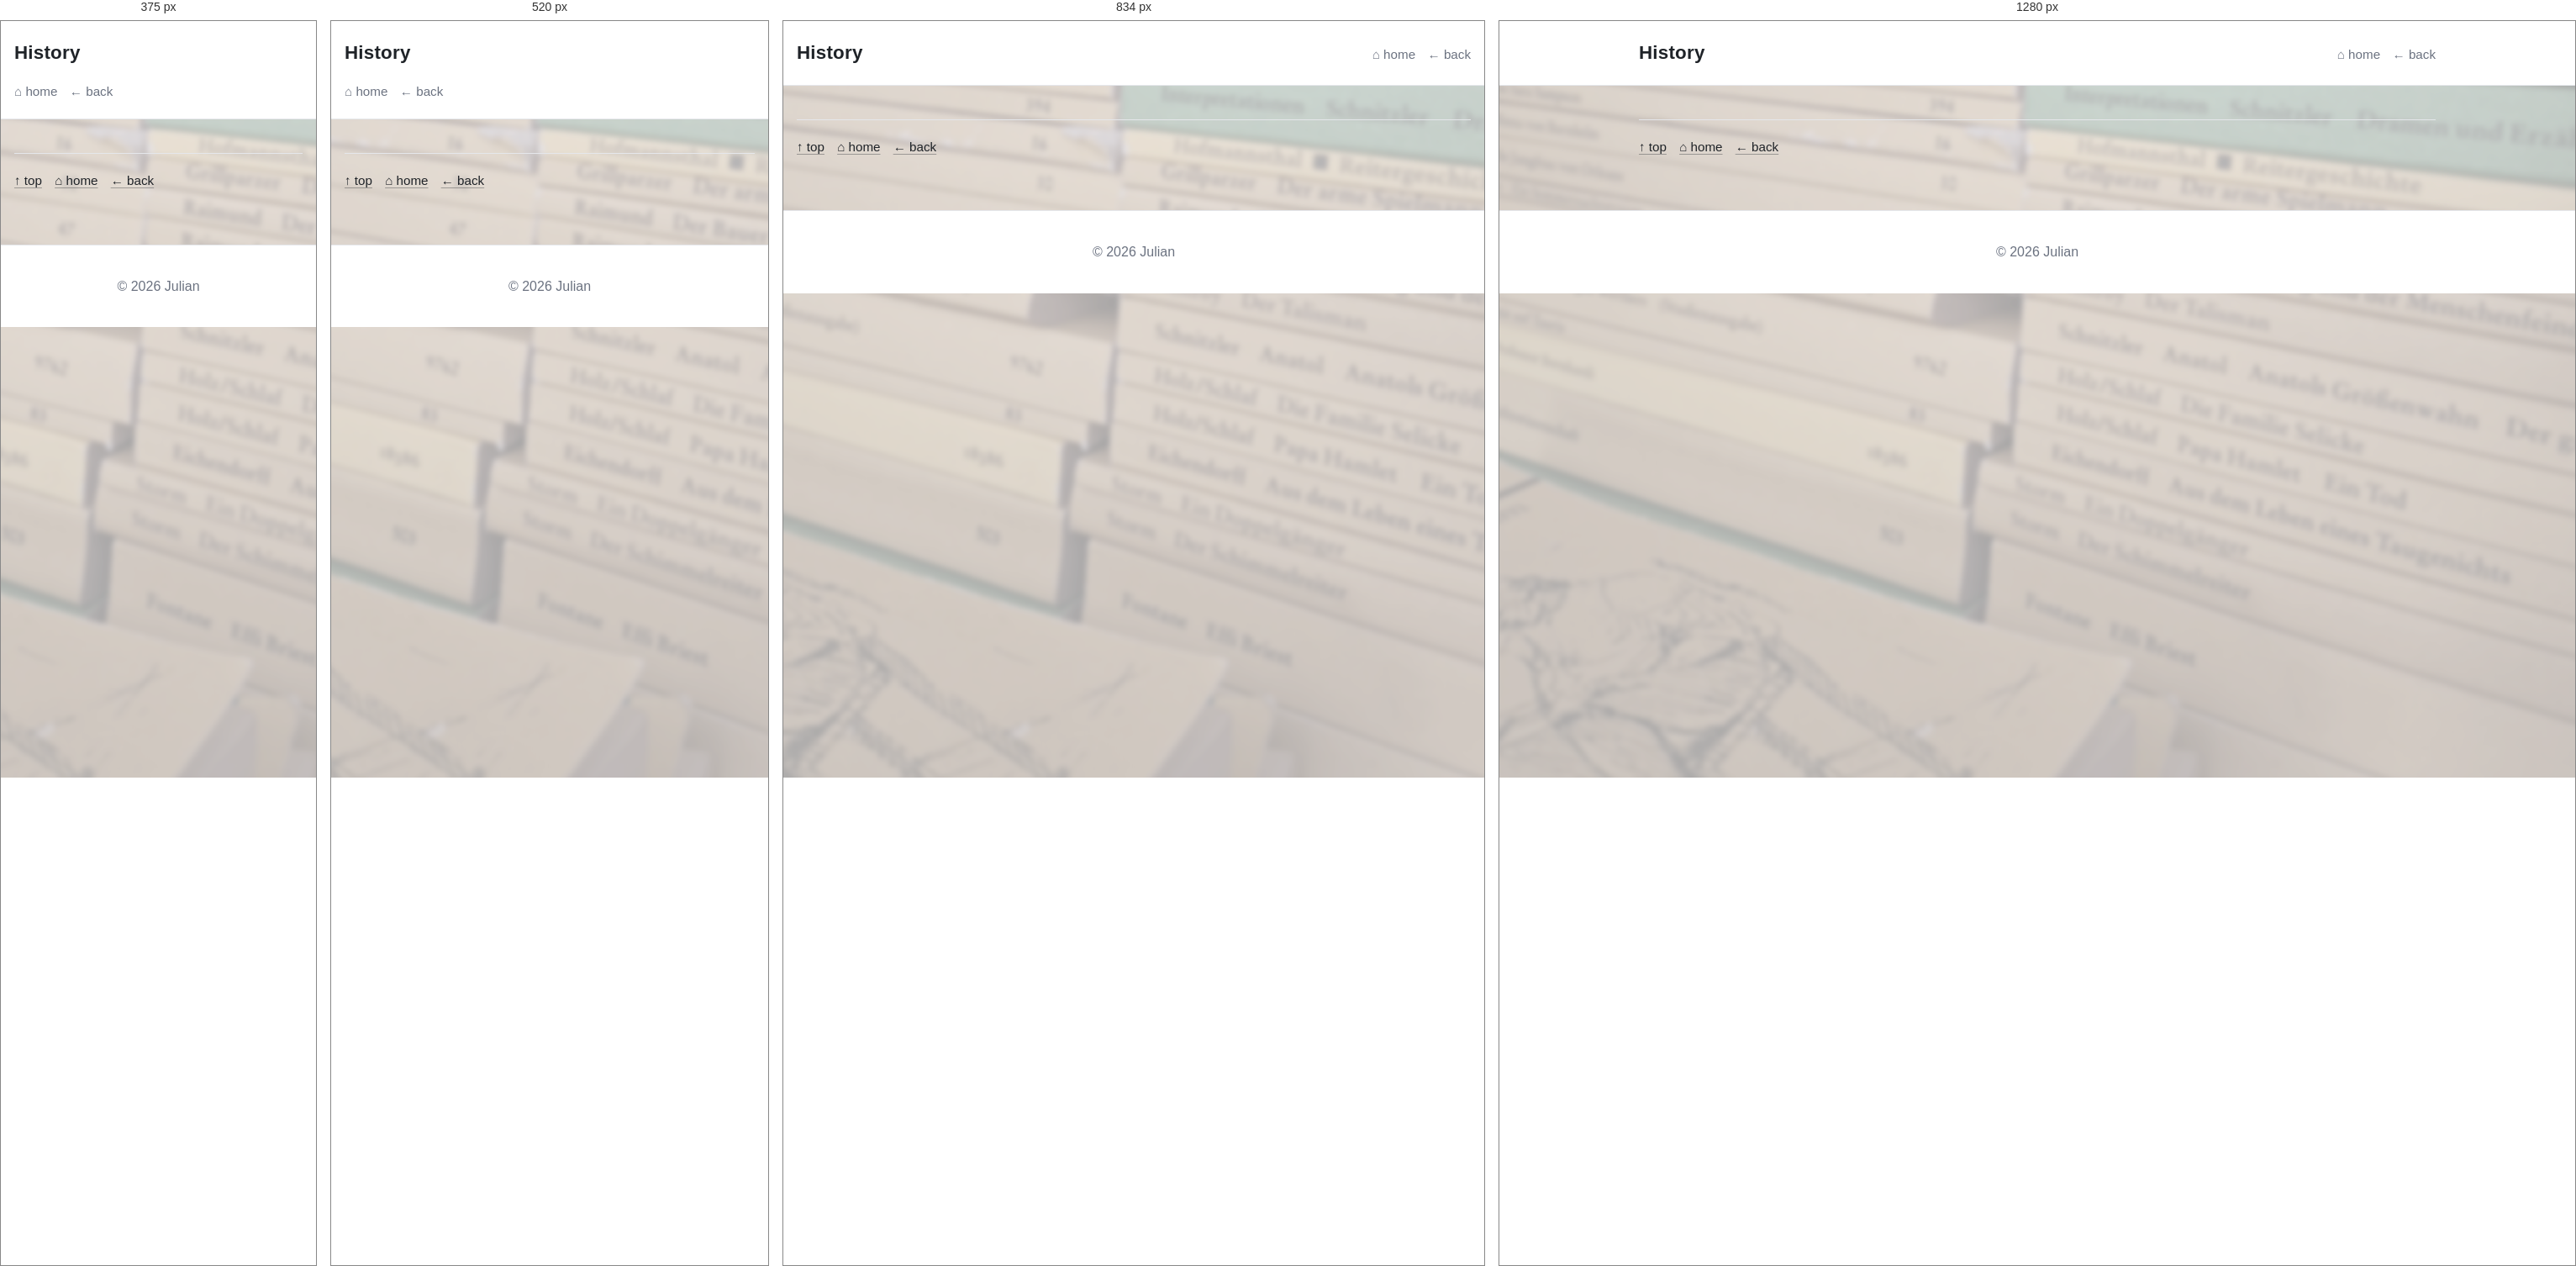
Rendered at 375 px, 520 px, 834 px and 1280 px, left to right.

<!-- file: history.html -->
<!DOCTYPE html>
<html lang="en">

<head>
  <meta charset="UTF-8" />
  <meta name="viewport" content="width=device-width, initial-scale=1.0" />

  <title>History</title>

  <link rel="stylesheet" href="../assets/css/main.css" />
</head>

<body class="has-bg bg-words" id="top">
  <header class="site-header">
    <div class="header-inner">

      <h1 class="site-title">History</h1>
      <nav class="top-nav" aria-label="Top navigation">
        <a href="../index.html">⌂ home</a>
        <a href="home.html">← back</a>
      </nav>
    </div>
  </header>

  <main class="content">

    <!--NEWS SECTION-->
    <div data-news-topic="words" data-news-subtopic="history" data-news-mode="all"></div>
    <script type="module" src="../assets/js/news.js"></script>

    <hr class="divider" />
    <p class="hint"><a href="#top">↑ top</a>&emsp;<a href="../index.html">⌂ home</a>&emsp;<a href="home.html">← back</a>
    </p>
  </main>


  <footer class="site-footer">
    <p>© 2026 Julian</p>
  </footer>


  <script src="../assets/js/main.js" defer></script>
</body>

</html>

/* @media block from main.css */
@media (max-width: 900px) {
  .tile-grid {
    grid-template-columns: repeat(2, minmax(0, 1fr));
  }
  .toc_column, .toc_column_2, .toc_column_3 {
    column-count: 2;
  }
}

/* @media block from main.css */
@media (max-width: 560px) {
  .header-inner {
    align-items: flex-start;   /* oben ausrichten */
    flex-direction: column;    /* Titel über Navigation */
  }
  .tile-grid {
    grid-template-columns: 1fr; /* eine Spalte */
  }
  .toc_column, .toc_column_2, .toc_column_3 {
    column-count: 1;
  }
}

/* @media block from main.css */
@media (min-width: 700px) {
  .media-row:not(:has(> .media:only-child)) {
    grid-template-columns: repeat(2, minmax(0, 1fr));
  }

  .media-row img {
    height: 760px;
  }

  .media-row--compact img {
    height: 380px;
  }
}

/* @media block from main.css */
@media (max-width: 420px) {
  .media-row img {
    height: 220px;
  }

  .media-row--compact img {
    height: 190px;
  }
}

/* @media block from main.css */
@media (max-width: 700px) {
  .astronomy-grid {
    grid-template-columns: 1fr;
  }
}

/* @media block from main.css */
@media (min-width: 901px) {
  .cheat-grid {
    grid-template-columns: repeat(2, minmax(0, 1fr));
  }
}

/* @media block from main.css */
@media (min-width: 760px) {
  .anchorage-head {
    grid-template-columns: 1fr 1fr; /* 50 / 50 Layout */
  }
}

/* @media block from main.css */
@media (max-width: 640px) {
  .glossary-table-wrap {
    overflow: visible;
    border: 0;
    background: transparent;
  }

  .glossary-table {
    min-width: 0;
    border-collapse: separate;
    border-spacing: 0 0.75rem;
  }

  .glossary-table caption {
    padding: 0 0 0.75rem;
    border-bottom: 0;
  }

  .glossary-table thead {
    position: absolute;
    width: 1px;
    height: 1px;
    overflow: hidden;
    clip-path: inset(50%);
    white-space: nowrap;
  }

  .glossary-table,
  .glossary-table tbody,
  .glossary-table tr,
  .glossary-table th,
  .glossary-table td {
    display: block;
    width: 100%;
  }

  .glossary-table tr {
    padding: 0.85rem 1rem;
    border: 1px solid var(--border);
    border-radius: calc(var(--radius) - 4px);
    background: var(--surface);
  }

  .glossary-table th,
  .glossary-table td {
    padding: 0;
    border-top: 0;
  }

  .glossary-table td {
    margin-top: 0.35rem;
  }
}

/* @media block from main.css */
@media (max-width: 768px) {
  section.card#table {
    overflow-x: auto;
  }

  section.card#table .trim_table {
    /* Mindestbreite, damit die Tabelle lesbar bleibt */
    min-width: 720px;
  }

  section.card#table .trim_table th,
  section.card#table .trim_table td {
    padding: 0.55rem 0.6rem;
    font-size: 0.9rem;
  }
}

/* @media block from main.css */
@media (max-width: 480px) {
  section.card#table .trim_table {
    min-width: 680px;
  }

  section.card#table .trim_table th,
  section.card#table .trim_table td {
    font-size: 0.85rem;
  }
}

/* @media block from main.css */
@media (max-width: 700px) {
  .sailing-route-map {
    height: 60vh;
    min-height: 360px;
  }
}